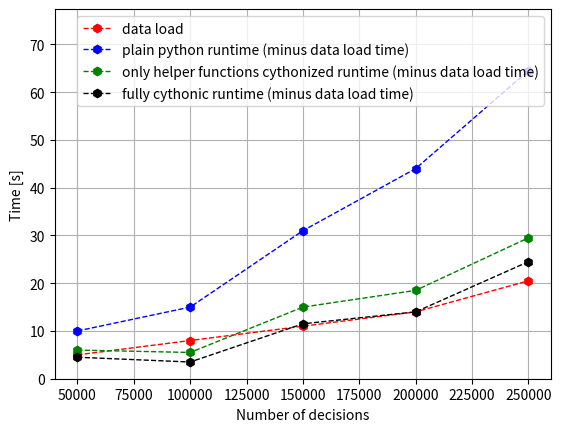

Python code for this plot: (Note: this script raises an exception after producing the figure.)
import matplotlib.pyplot as plt


if __name__ == '__main__':

    x = [50000, 100000, 150000, 200000, 250000]
    est_data_load_times = [5, 8, 11, 14, 20.5]

    cyoff_total = [15, 23, 42, 58, 85]
    cyoff_runtime = [ct - cl for ct, cl in zip(cyoff_total, est_data_load_times)]

    # before last refactor
    cyon_total = [11, 13.5, 26, 32.5, 50]
    cyon_runtime = [ct - cl for ct, cl in zip(cyon_total, est_data_load_times)]

    full_cyon_total = [9.5, 11.5, 22.5, 28, 45]
    full_cyon_runtime = [ct - cl for ct, cl in zip(full_cyon_total, est_data_load_times)]

    speedup_ratio = [cn / cf for cn, cf in zip(cyon_runtime, cyoff_runtime)]
    full_cython_speedup_ratio = [cn / cf for cn, cf in zip(full_cyon_runtime, cyoff_runtime)]

    plt.plot(x, est_data_load_times, label='data load', linewidth=1, linestyle='--', color='red', marker='h')
    plt.plot(x, cyoff_runtime, label='plain python runtime (minus data load time)', linewidth=1, linestyle='--', color='blue', marker='h')
    plt.plot(x, cyon_runtime, label='only helper functions cythonized runtime (minus data load time)', linewidth=1, linestyle='--', color='green', marker='h')
    plt.plot(x, full_cyon_runtime, label='fully cythonic runtime (minus data load time)', linewidth=1, linestyle='--', color='black', marker='h')
    plt.xlabel('Number of decisions')
    plt.ylabel('Time [s]')
    plt.grid()
    plt.ylim(0, max(cyoff_runtime + cyon_runtime + est_data_load_times) * 1.2)
    plt.legend()
    plt.savefig('/home/<user>/Projects/upwork/python-sdk/improveai/experiments/cython_speedup/raw_times.png')
    plt.clf()

    plt.plot(x, speedup_ratio, label='speedup ratio = (cythonized functions runtime) / (plain python runtime)', linewidth=1, linestyle='--', color='blue', marker='h')
    plt.plot(x, full_cython_speedup_ratio, label='speedup ratio = (fully cythonic runtime) / (plain python runtime)', linewidth=1, linestyle='--', color='green', marker='h')
    plt.xlabel('Number of decisions')
    plt.ylabel('speedup ratio [-]')
    plt.grid()
    plt.ylim(0, max(speedup_ratio) * 1.2)
    plt.legend()
    plt.savefig(
        '/home/<user>/Projects/upwork/python-sdk/improveai/experiments/cython_speedup/cython_speedup.png')
    plt.clf()
